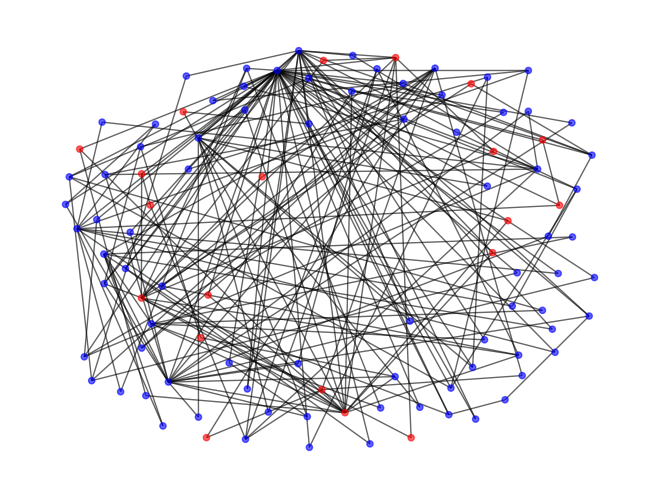

Generate this figure with matplotlib:
"""
Generators for BA homophilic network with minority and majority
and clustering similar to Holme-Kim algorithm.
written by: Fariba Karimi
Date: 01-07-2017
"""

import networkx as nx
from collections import defaultdict
import random
import bisect
import copy
import matplotlib.pyplot as plt


def homophilic_barabasi_albert_graph(N, m, minority_fraction, similitude, p_clustering=0.8):
    """Return homophilic random graph using BA preferential attachment model.
    A graph of n nodes is grown by attaching new nodes each with m
    edges that are preferentially attached to existing nodes with high
    degree. The connections are established by linking probability which
    depends on the connectivity of sites and the similitude (similarities).
    similitude varies ranges from 0 to 1.
    Parameters
    ----------
    N : int
        Number of nodes
    m : int
        Number of edges to attach from a new node to existing nodes
    seed : int, optional
        Seed for random number generator (default=None).
    minority_fraction : float
        fraction of minorities in the network
    similitude: float
        value between 0 to 1. similarity between nodes. if nodes have same attribute
        their similitude (distance) is smaller.
    Returns
    -------
    G : Graph
    Notes
    -----
    The initialization is a graph with with m nodes and no edges.
    References
    ----------
    .. [1] A. L. Barabasi and R. Albert "Emergence of scaling in
       random networks", Science 286, pp 509-512, 1999.
    """
    if m < 1 or N < m:
        raise ("Network must have m>1 and m<n, m=%d,n=%d" % (m, n))

    G = nx.Graph()

    minority = int(minority_fraction * N)

    minority_nodes = random.sample(range(N), minority)
    node_attribute = {}
    for n in range(N):
        if n in minority_nodes:
            G.add_node(n, color='red')
            node_attribute[n] = 'minority'
        else:
            G.add_node(n, color='blue')
            node_attribute[n] = 'majority'

    # create homophilic distance ### faster to do it outside loop ###
    dist = defaultdict(int)  # distance between nodes

    for n1 in range(N):
        n1_attr = node_attribute[n1]
        for n2 in range(N):
            n2_attr = node_attribute[n2]
            if n1_attr == n2_attr:
                dist[(n1, n2)] = 1 - similitude  # higher similarity, lower distance
            else:
                dist[(n1, n2)] = similitude

    target_list = list(range(m))
    source = m  # start with m nodes

    while source < N:

        targets = _pick_targets(G, source, target_list, dist, m)
        if targets == set([]):  # if target list is empty
            continue
        # do one homophilic pref. attachment for new node
        target = targets.pop()
        # if targets != set(): #if the node does  find the neighbor
        G.add_edge(source, target)

        if targets == set([]):  # if target list is empty
            continue
        count = 1
        while count < m:
            if random.random() < p_clustering:
                neighborhood = [nbr for nbr in G.neighbors(target) \
                                if not G.has_edge(source, nbr) \
                                and not nbr == source]
                if neighborhood:  # if there is a neighbor without a link
                    nbr = random.choice(neighborhood)
                    G.add_edge(source, nbr)  # add triangle
                    count = count + 1
                    continue  # go to top of while loop
            # else do preferential attachment step if above fails
            target = targets.pop()
            G.add_edge(source, target)
            count = count + 1
        target_list.append(source)
        source += 1

    return G


def _pick_targets(G, source, target_list, dist, m):
    target_prob_dict = {}
    for target in target_list:
        target_prob = (1 - dist[(source, target)]) * (G.degree(target) + 0.00001)
        target_prob_dict[target] = target_prob

    prob_sum = sum(target_prob_dict.values())

    targets = set()
    target_list_copy = copy.copy(target_list)
    count_looking = 0
    if prob_sum == 0:
        return targets  # it returns an empty set

    while len(targets) < m:
        count_looking += 1
        if count_looking > len(G):  # if node fails to find target
            break
        rand_num = random.random()
        cumsum = 0.0
        for k in target_list_copy:
            cumsum += float(target_prob_dict[k]) / prob_sum
            if rand_num < cumsum:
                targets.add(k)
                target_list_copy.remove(k)
                break
    return targets


if __name__ == '__main__':
    graph = homophilic_barabasi_albert_graph(N=100, m=2, minority_fraction=0.2, similitude=0.8, p_clustering=0.3)
    print("number of nodes:", graph.number_of_nodes())
    print("number of edges:", graph.number_of_edges())
    #post = nx.attribute_assortativity_coefficient(graph, 'color')  # assortativity after opinion dynamics
    print("assortivity after opinion dynamics is:", nx.attribute_assortativity_coefficient(graph, 'color'))
    x = nx.get_node_attributes(graph, 'color')
    int = list(x.values())
    pos = nx.spring_layout(graph,k=5, iterations = 10, scale = 1)
    nx.draw(graph, pos = pos, node_color = int, alpha = 0.6, node_size = 20)
    plt.show()
    # nx.write_gexf(graph,'graph_clustering.gexf')
